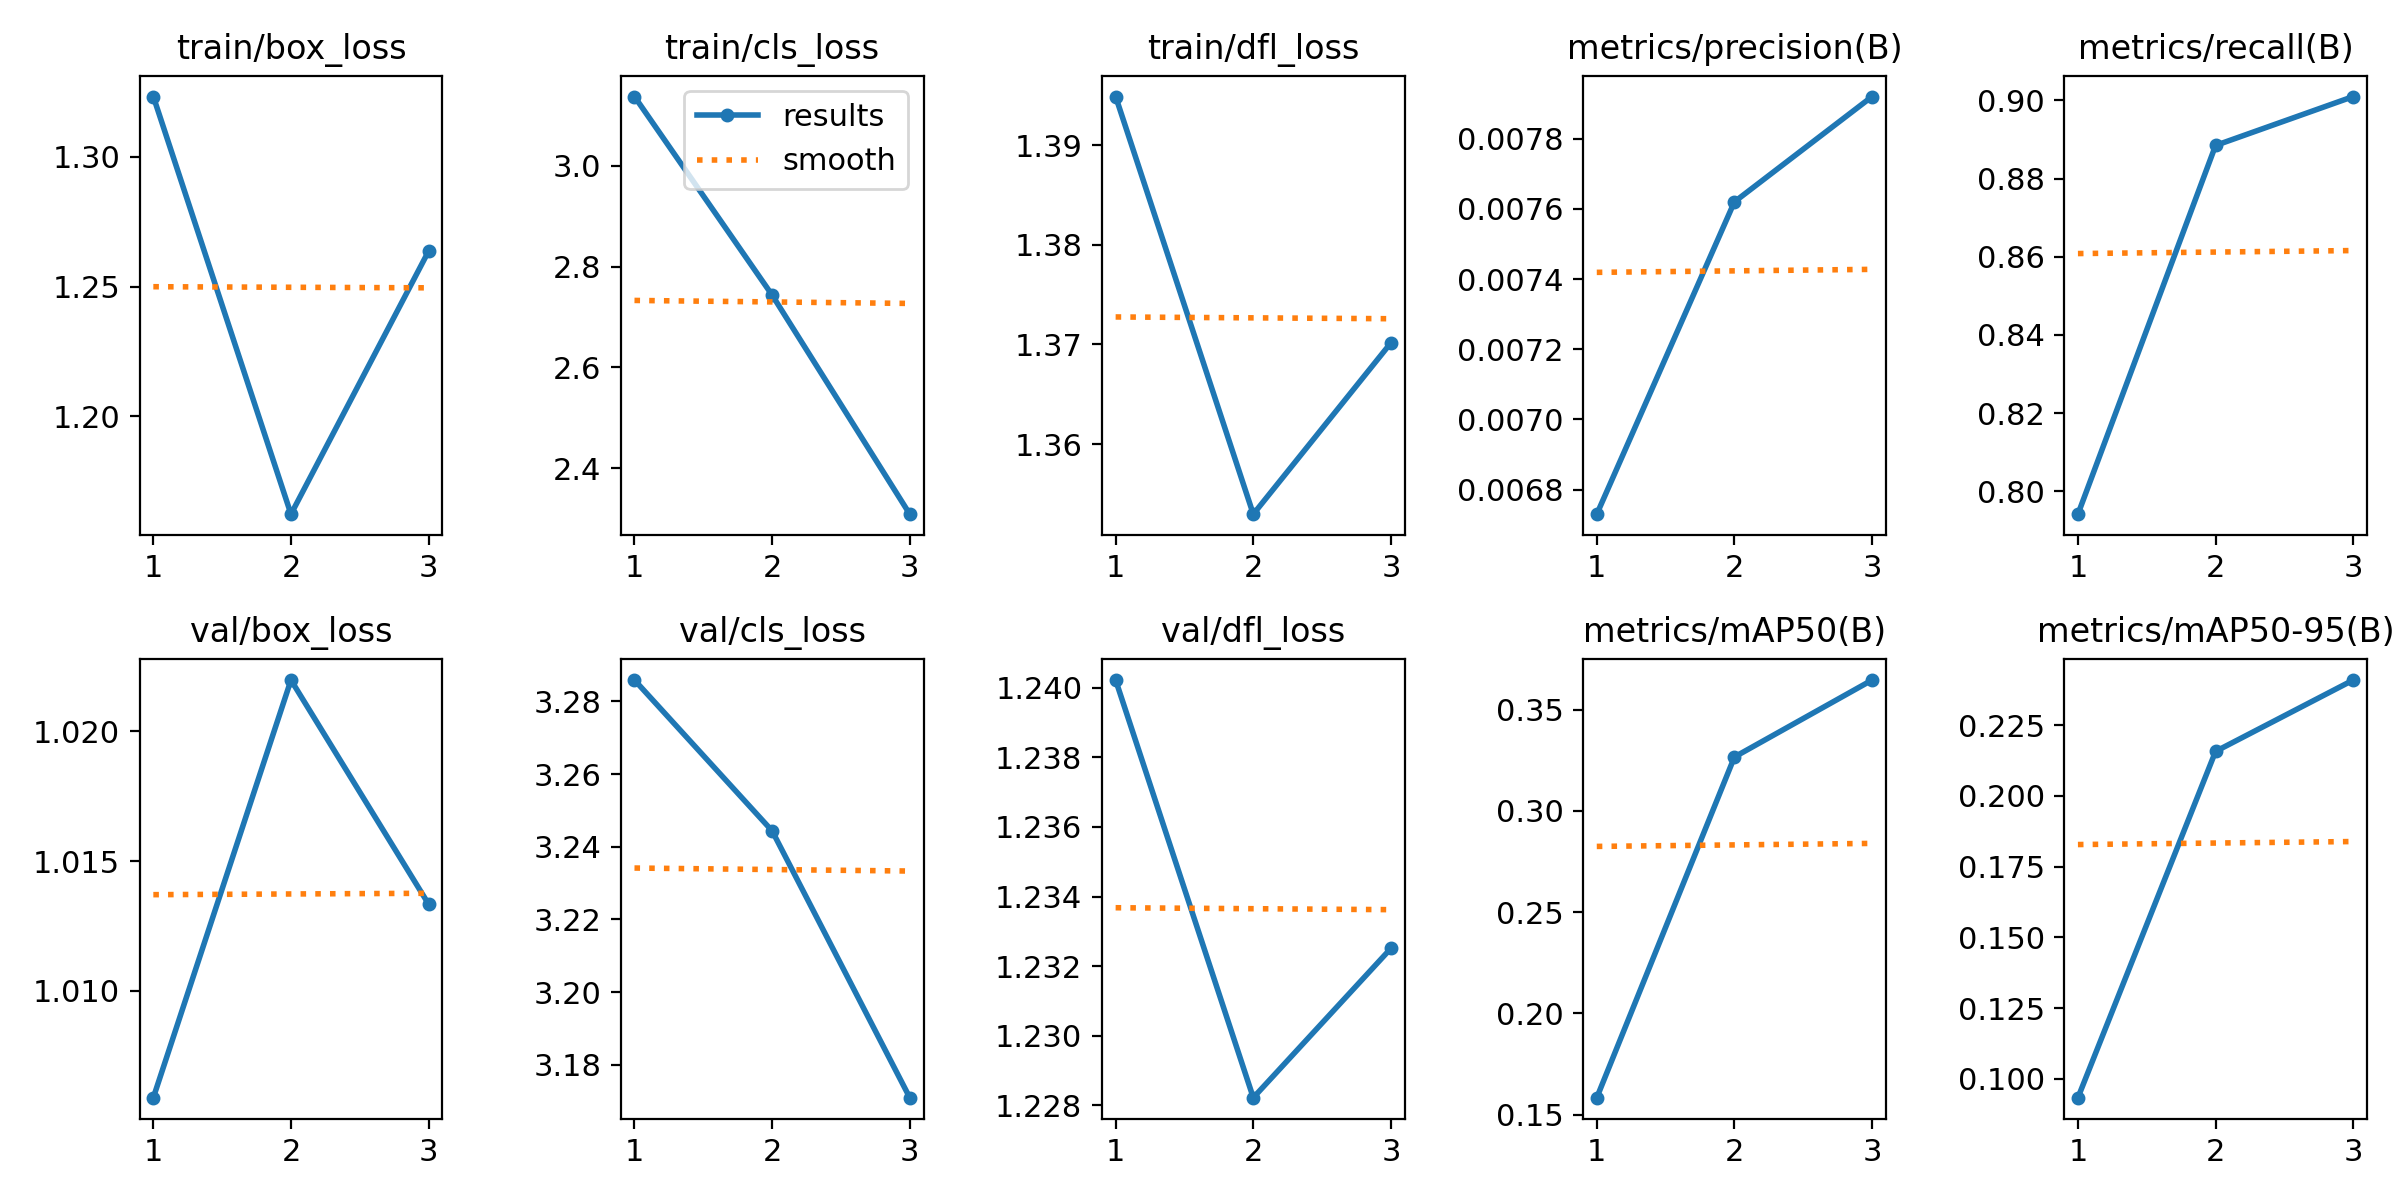

The file beside this chart, header and first rows:
epoch, time, train/box_loss, train/cls_loss, train/dfl_loss, metrics/precision(B), metrics/recall(B), metrics/mAP50(B), metrics/mAP50-95(B), val/box_loss, val/cls_loss, val/dfl_loss, lr/pg0, lr/pg1, lr/pg2
1, 48.12, 1.323, 3.138, 1.395, 0.00673, 0.7942, 0.1583, 0.0934, 1.006, 3.286, 1.24, 0.0001, 0.0001, 0.0001
2, 94.61, 1.162, 2.744, 1.353, 0.00762, 0.8884, 0.3266, 0.2157, 1.022, 3.244, 1.228, 0.0001452, 0.0001452, 0.0001452
3, 141.2, 1.264, 2.308, 1.37, 0.00792, 0.901, 0.3645, 0.2409, 1.013, 3.171, 1.233, 0.0001134, 0.0001134, 0.0001134
